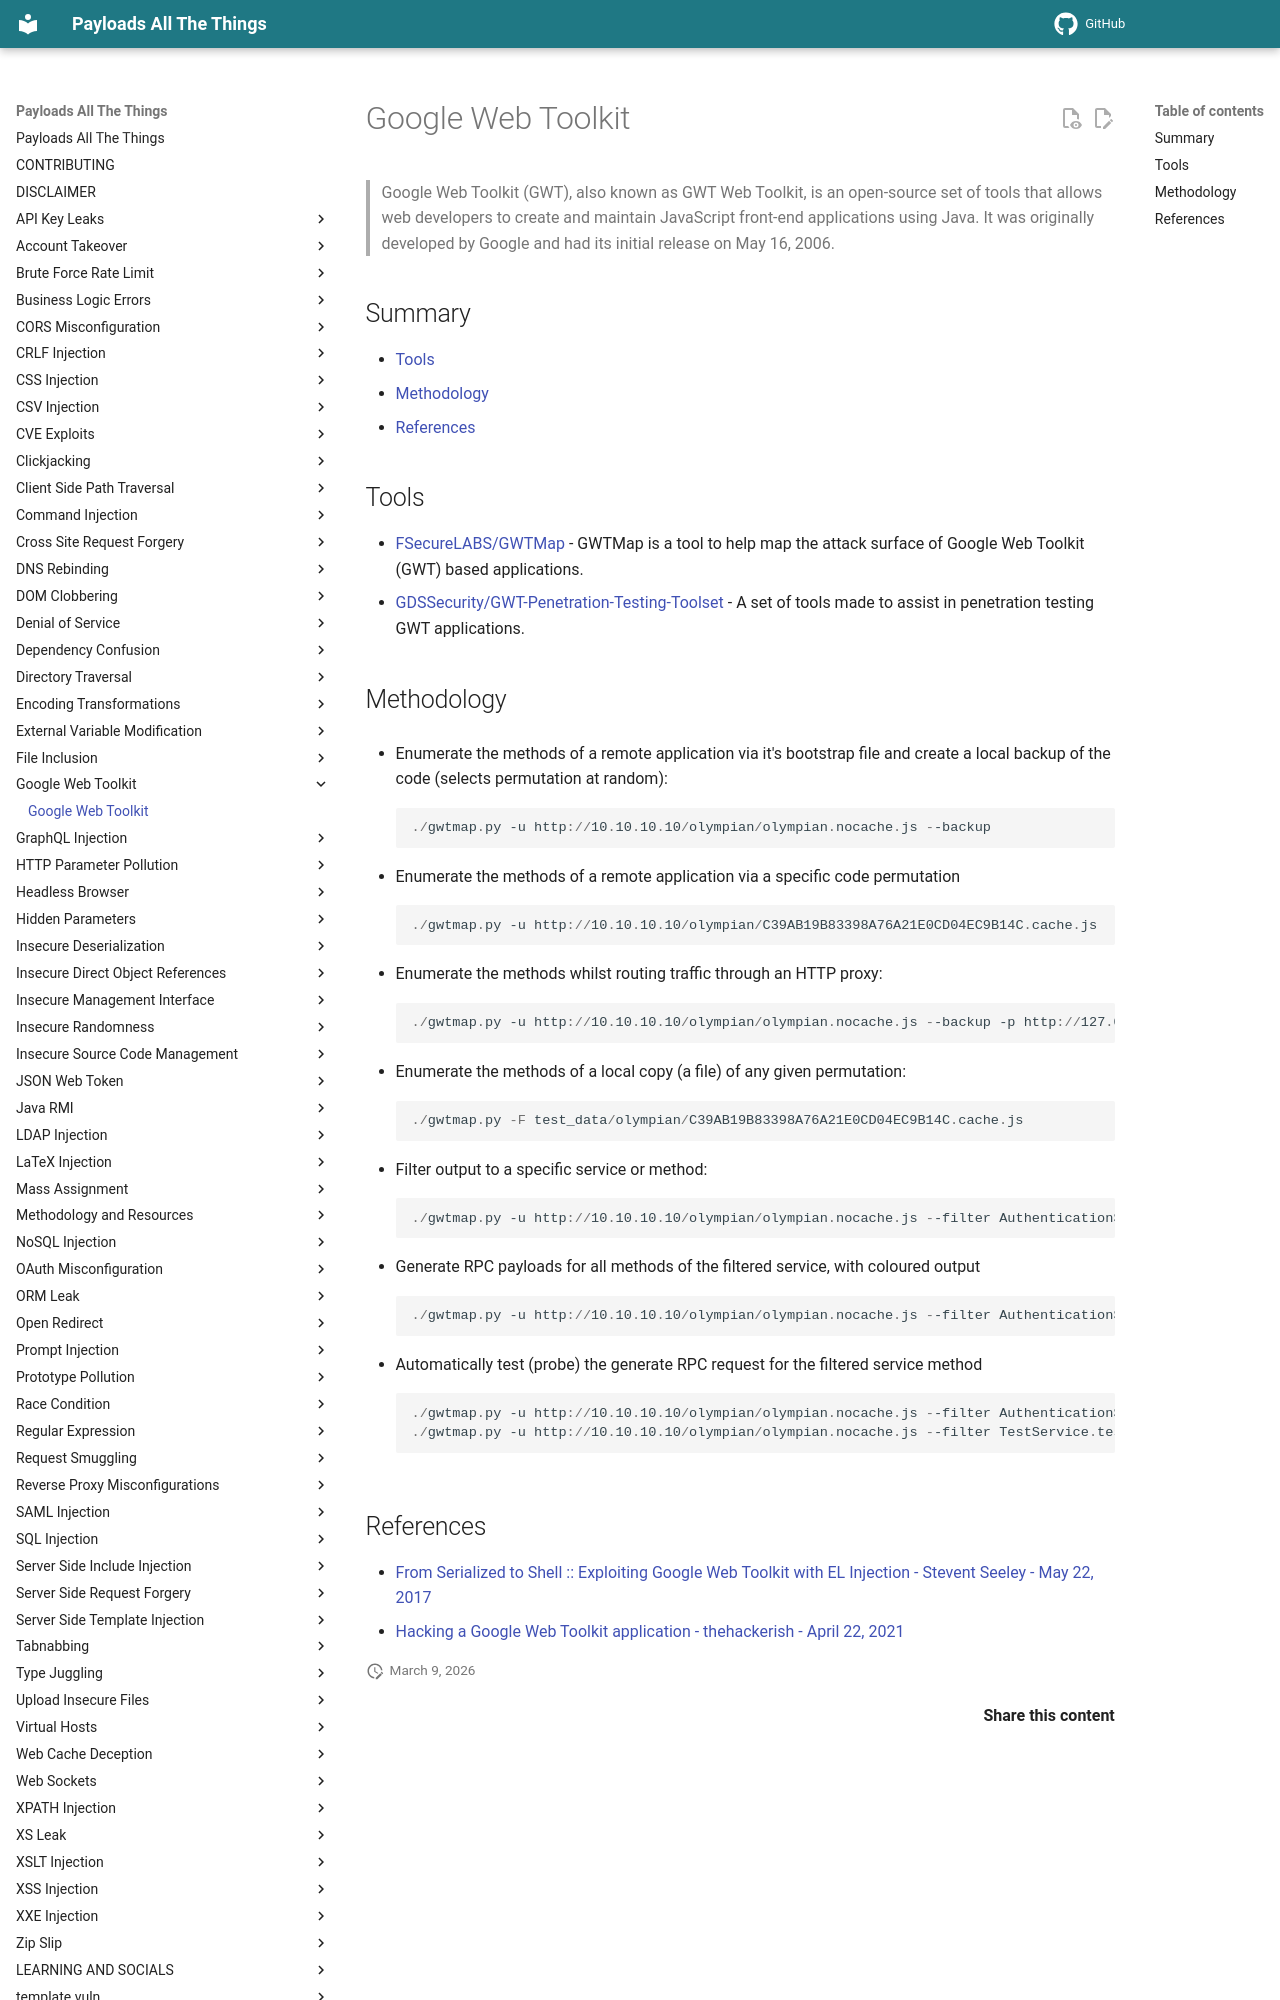

repository: swisskyrepo/PayloadsAllTheThings · page: Google Web Toolkit/index.html · generator: mkdocs

# Google Web Toolkit

> Google Web Toolkit (GWT), also known as GWT Web Toolkit, is an open-source set of tools that allows web developers to create and maintain JavaScript front-end applications using Java. It was originally developed by Google and had its initial release on May 16, 2006.

## Summary

* [Tools](#tools)
* [Methodology](#methodology)
* [References](#references)

## Tools

* [FSecureLABS/GWTMap](https://github.com/FSecureLABS/GWTMap) - GWTMap is a tool to help map the attack surface of Google Web Toolkit (GWT) based applications.
* [GDSSecurity/GWT-Penetration-Testing-Toolset](https://github.com/GDSSecurity/GWT-Penetration-Testing-Toolset) - A set of tools made to assist in penetration testing GWT applications.

## Methodology

* Enumerate the methods of a remote application via it's bootstrap file and create a local backup of the code (selects permutation at random):

    ```ps1
    ./gwtmap.py -u http://10.10.10.10/olympian/olympian.nocache.js --backup
    ```

* Enumerate the methods of a remote application via a specific code permutation

    ```ps1
    ./gwtmap.py -u http://10.10.10.10/olympian/C39AB19B83398A76A21E0CD04EC9B14C.cache.js
    ```

* Enumerate the methods whilst routing traffic through an HTTP proxy:

    ```ps1
    ./gwtmap.py -u http://10.10.10.10/olympian/olympian.nocache.js --backup -p http://127.0.0.1:8080
    ```

* Enumerate the methods of a local copy (a file) of any given permutation:

    ```ps1
    ./gwtmap.py -F test_data/olympian/C39AB19B83398A76A21E0CD04EC9B14C.cache.js
    ```

* Filter output to a specific service or method:

    ```ps1
    ./gwtmap.py -u http://10.10.10.10/olympian/olympian.nocache.js --filter AuthenticationService.login
    ```

* Generate RPC payloads for all methods of the filtered service, with coloured output

    ```ps1
    ./gwtmap.py -u http://10.10.10.10/olympian/olympian.nocache.js --filter AuthenticationService --rpc --color
    ```

* Automatically test (probe) the generate RPC request for the filtered service method

    ```ps1
    ./gwtmap.py -u http://10.10.10.10/olympian/olympian.nocache.js --filter AuthenticationService.login --rpc --probe
    ./gwtmap.py -u http://10.10.10.10/olympian/olympian.nocache.js --filter TestService.testDetails --rpc --probe
    ```
